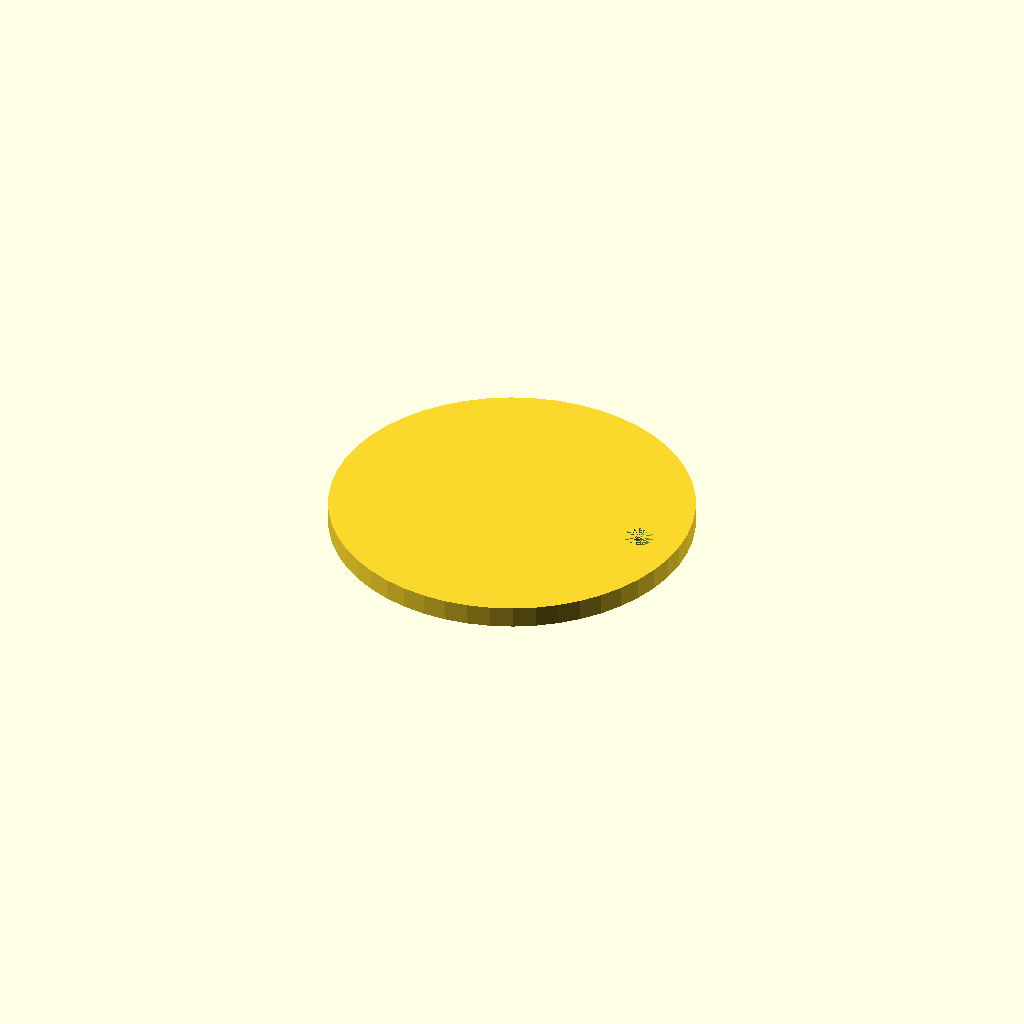
Cell 1: rendered with the file's own defaults.
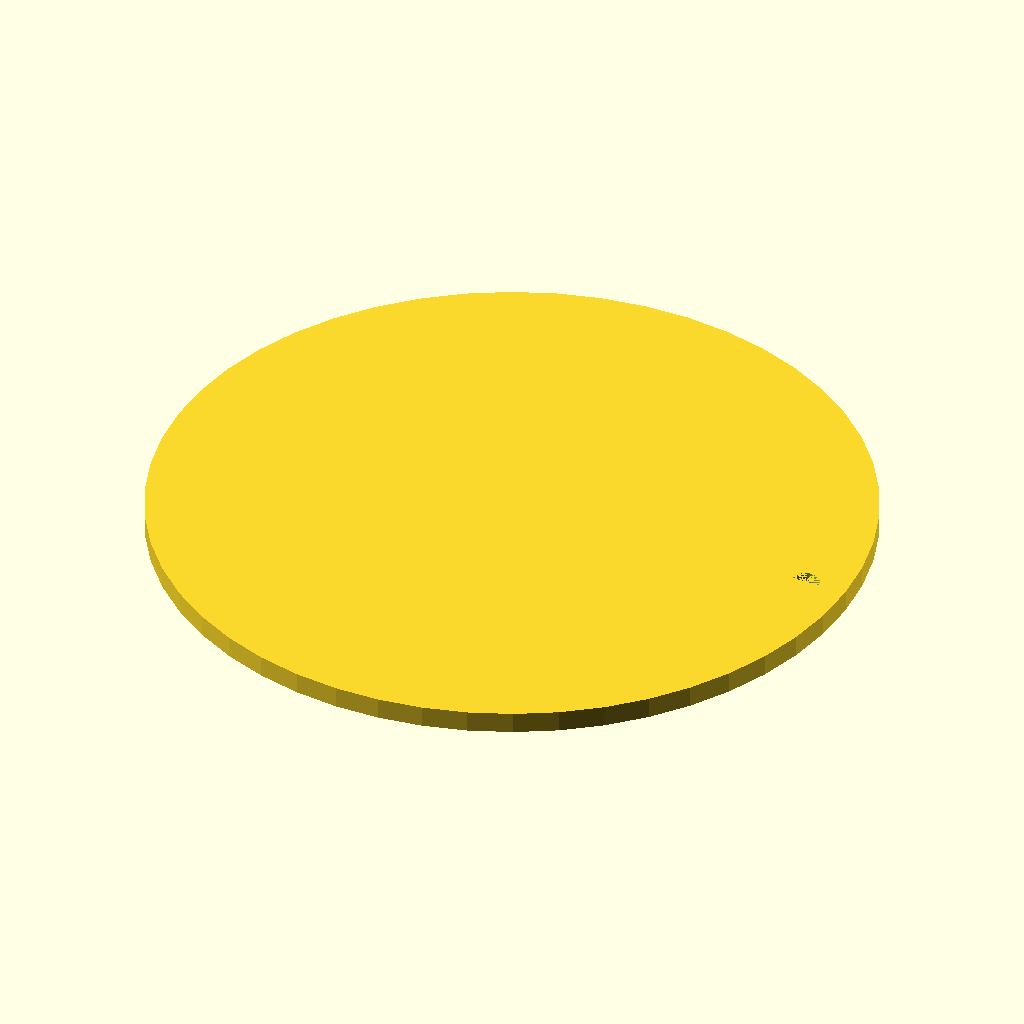
Cell 2: the same model with medallion_diameter = 100.
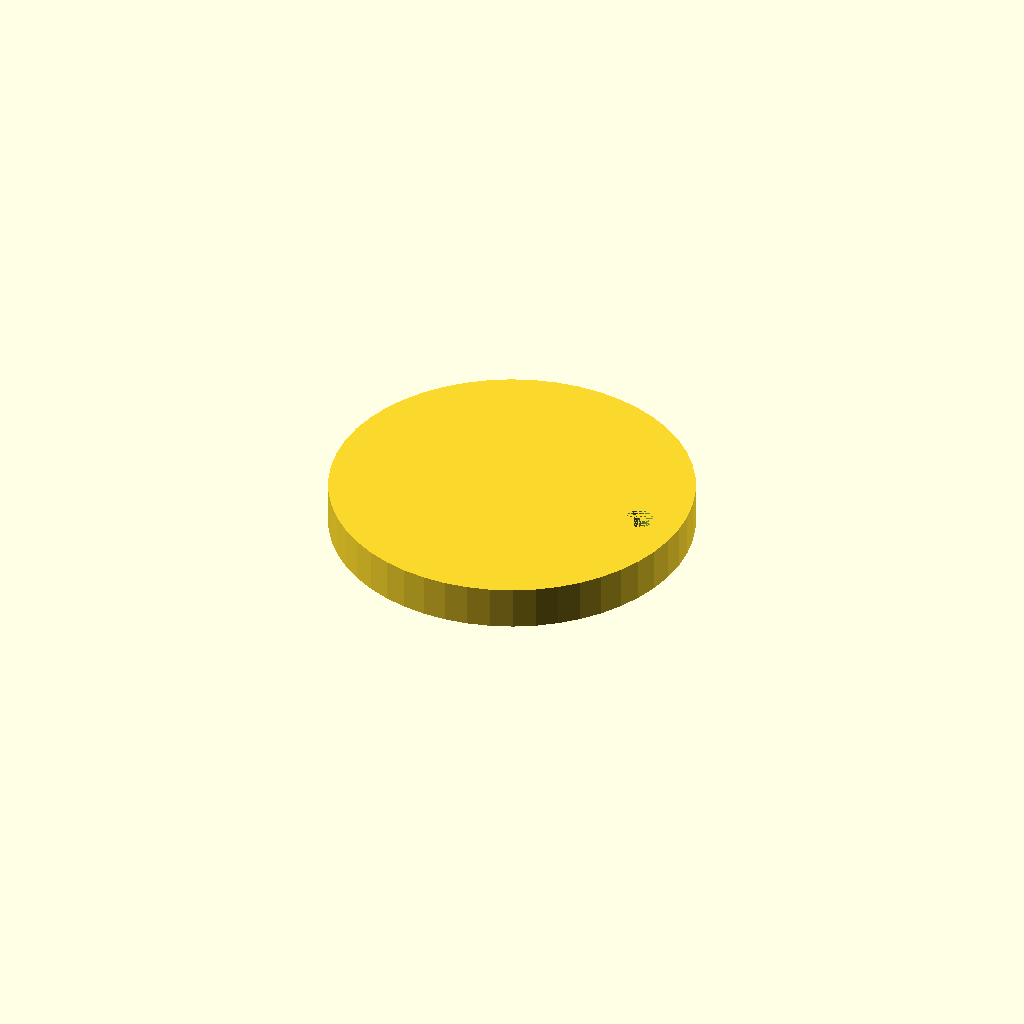
Cell 3: part_height = 6 (everything else at default).
One fixed orthographic camera (rotation 55°, 0°, 25°; colour scheme Cornfield) for every cell.
OpenSCAD source file inputs/thingiverse/thing-2310683/files/3DPrintedMedallion.scad:
medallion_diameter = 50;
part_height = 3;
string_hole_diameter = 4;
wall_thickness = 2;
$fn = 50;

difference() {
    cylinder(d=medallion_diameter, h=part_height);
    translate([(medallion_diameter/2)-string_hole_diameter-wall_thickness,0,0]) cylinder(d=string_hole_diameter, h=part_height);
}
Parameter table extracted from the source (name, type, default, range or options):
medallion_diameter: number, default 50
part_height: number, default 3
string_hole_diameter: number, default 4
wall_thickness: number, default 2
